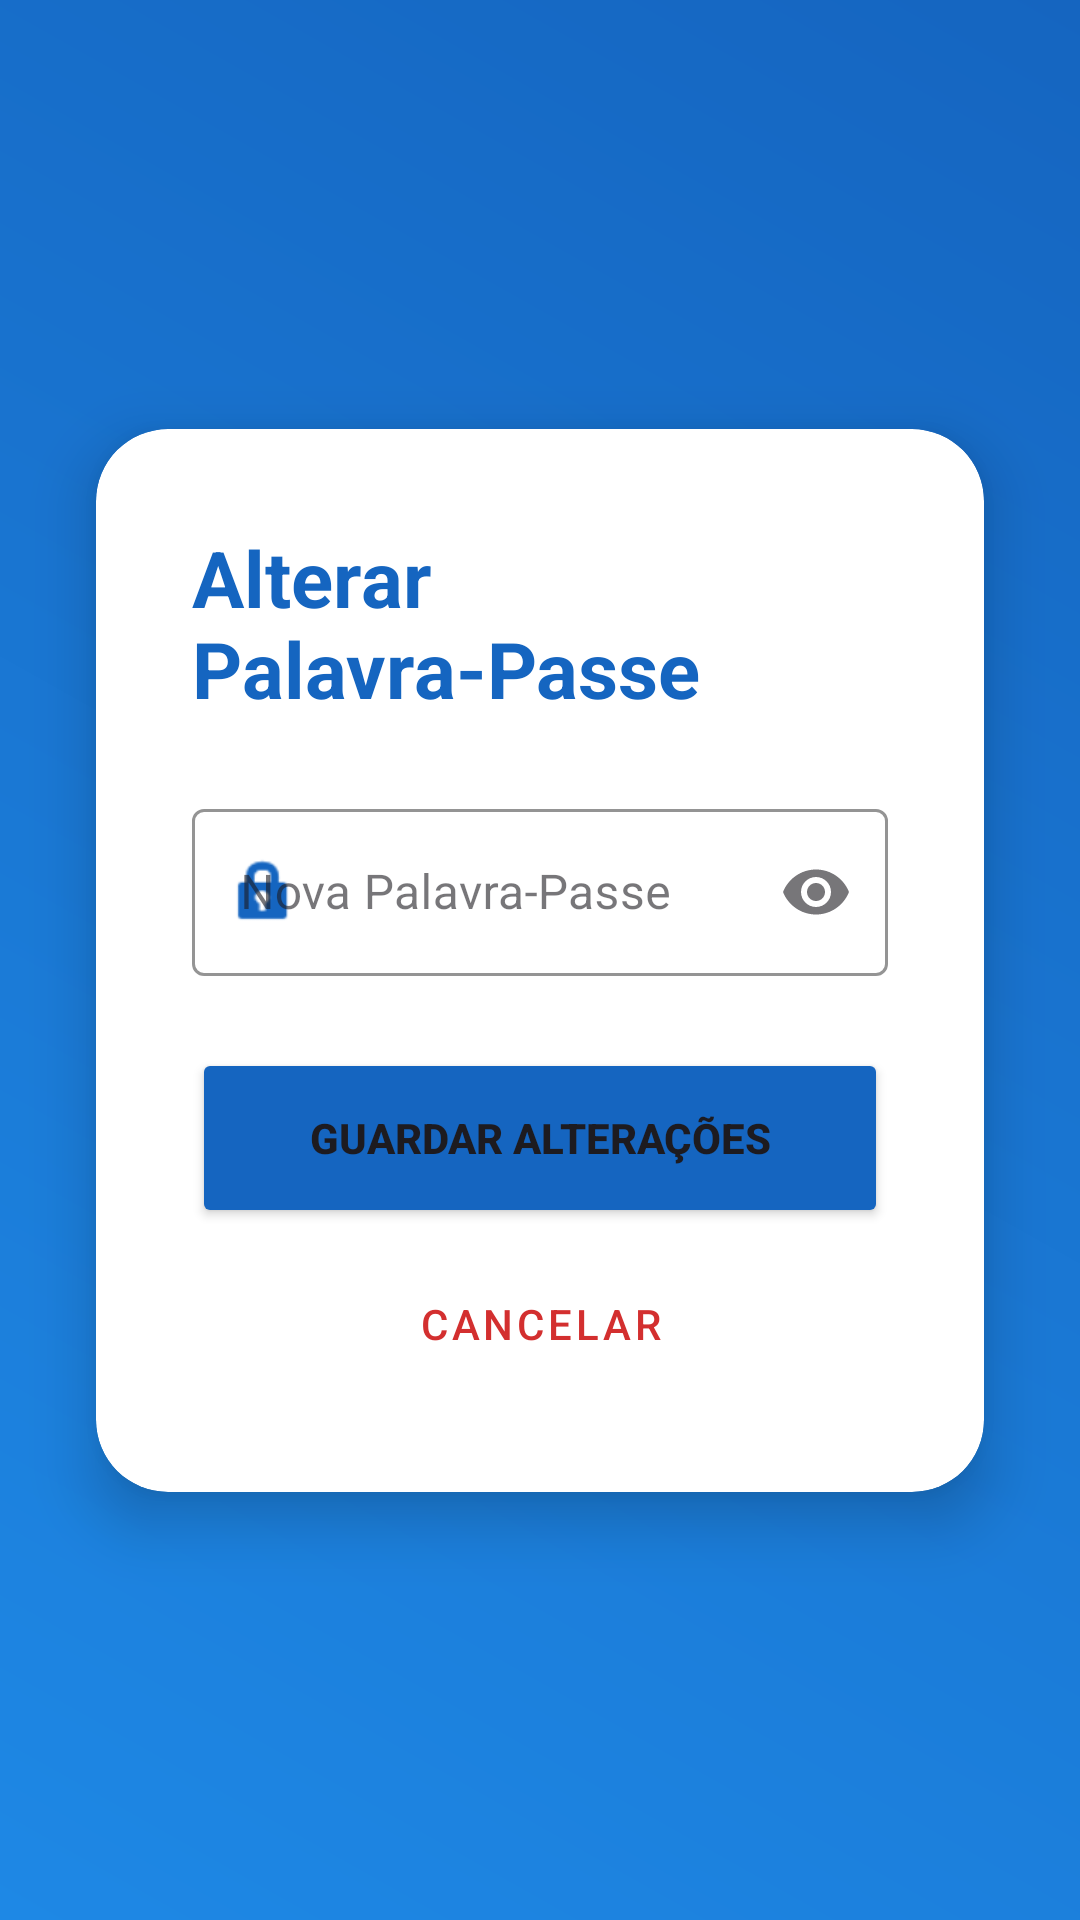

This screen was rendered from an Android layout file. Write that file and the resources it references.
<!-- AndroidManifest.xml: application theme Theme.WeatherSense -->
<!-- res/layout/activity_edit_profile.xml -->
<?xml version="1.0" encoding="utf-8"?>
<androidx.constraintlayout.widget.ConstraintLayout
    xmlns:android="http://schemas.android.com/apk/res/android"
    xmlns:app="http://schemas.android.com/apk/res-auto"
    xmlns:tools="http://schemas.android.com/tools"
    android:layout_width="match_parent"
    android:layout_height="match_parent"
    android:background="@drawable/bg_gradient"
    tools:context=".EditProfileActivity">

    <androidx.cardview.widget.CardView
        android:layout_width="0dp"
        android:layout_height="wrap_content"
        android:layout_marginHorizontal="32dp"
        app:cardCornerRadius="24dp"
        app:cardElevation="12dp"
        app:cardBackgroundColor="@color/white"
        app:layout_constraintBottom_toBottomOf="parent"
        app:layout_constraintEnd_toEndOf="parent"
        app:layout_constraintStart_toStartOf="parent"
        app:layout_constraintTop_toTopOf="parent">

        <LinearLayout
            android:layout_width="match_parent"
            android:layout_height="wrap_content"
            android:orientation="vertical"
            android:padding="32dp">

            <TextView
                android:layout_width="wrap_content"
                android:layout_height="wrap_content"
                android:text="Alterar Palavra-Passe"
                android:textColor="#1565C0"
                android:textSize="26sp"
                android:textStyle="bold"
                android:layout_gravity="center_horizontal"
                android:layout_marginBottom="24dp"/>

            <com.google.android.material.textfield.TextInputLayout
                android:layout_width="match_parent"
                android:layout_height="wrap_content"
                android:hint="Nova Palavra-Passe"
                style="@style/Widget.MaterialComponents.TextInputLayout.OutlinedBox"
                app:boxStrokeColor="#1565C0"
                app:endIconMode="password_toggle"
                app:startIconDrawable="@android:drawable/ic_lock_idle_lock"
                app:startIconTint="#1565C0">

                <com.google.android.material.textfield.TextInputEditText
                    android:id="@+id/etNewPassword"
                    android:layout_width="match_parent"
                    android:layout_height="wrap_content"
                    android:inputType="textPassword"
                    android:textColor="@color/black"/>
            </com.google.android.material.textfield.TextInputLayout>

            <Button
                android:id="@+id/btnSave"
                android:layout_width="match_parent"
                android:layout_height="60dp"
                android:layout_marginTop="24dp"
                android:text="Guardar Alterações"
                android:textStyle="bold"
                android:backgroundTint="#1565C0"
                app:cornerRadius="12dp"/>

            <Button
                android:id="@+id/btnCancel"
                style="@style/Widget.MaterialComponents.Button.TextButton"
                android:layout_width="match_parent"
                android:layout_height="wrap_content"
                android:layout_marginTop="8dp"
                android:text="Cancelar"
                android:textColor="#D32F2F"/>
        </LinearLayout>
    </androidx.cardview.widget.CardView>
</androidx.constraintlayout.widget.ConstraintLayout>
<!-- resources referenced by this layout -->
<resources>
  <!-- drawable bg_gradient (drawable) -->
  <?xml version="1.0" encoding="utf-8"?>
  <shape xmlns:android="http://schemas.android.com/apk/res/android">
      <gradient
          android:angle="45"
          android:startColor="#1E88E5"
          android:endColor="#1565C0"
          android:type="linear" />
  </shape>
  <style name="Theme.WeatherSense" parent="Base.Theme.WeatherSense" />
  <style name="Base.Theme.WeatherSense" parent="Theme.Material3.DayNight.NoActionBar">
          
          
      </style>
  <!-- not gathered from this repository: default colours our renderer supplied (Android Studio template values) -->
  <color name="black">#FF000000</color>
  <color name="white">#FFFFFFFF</color>
</resources>
